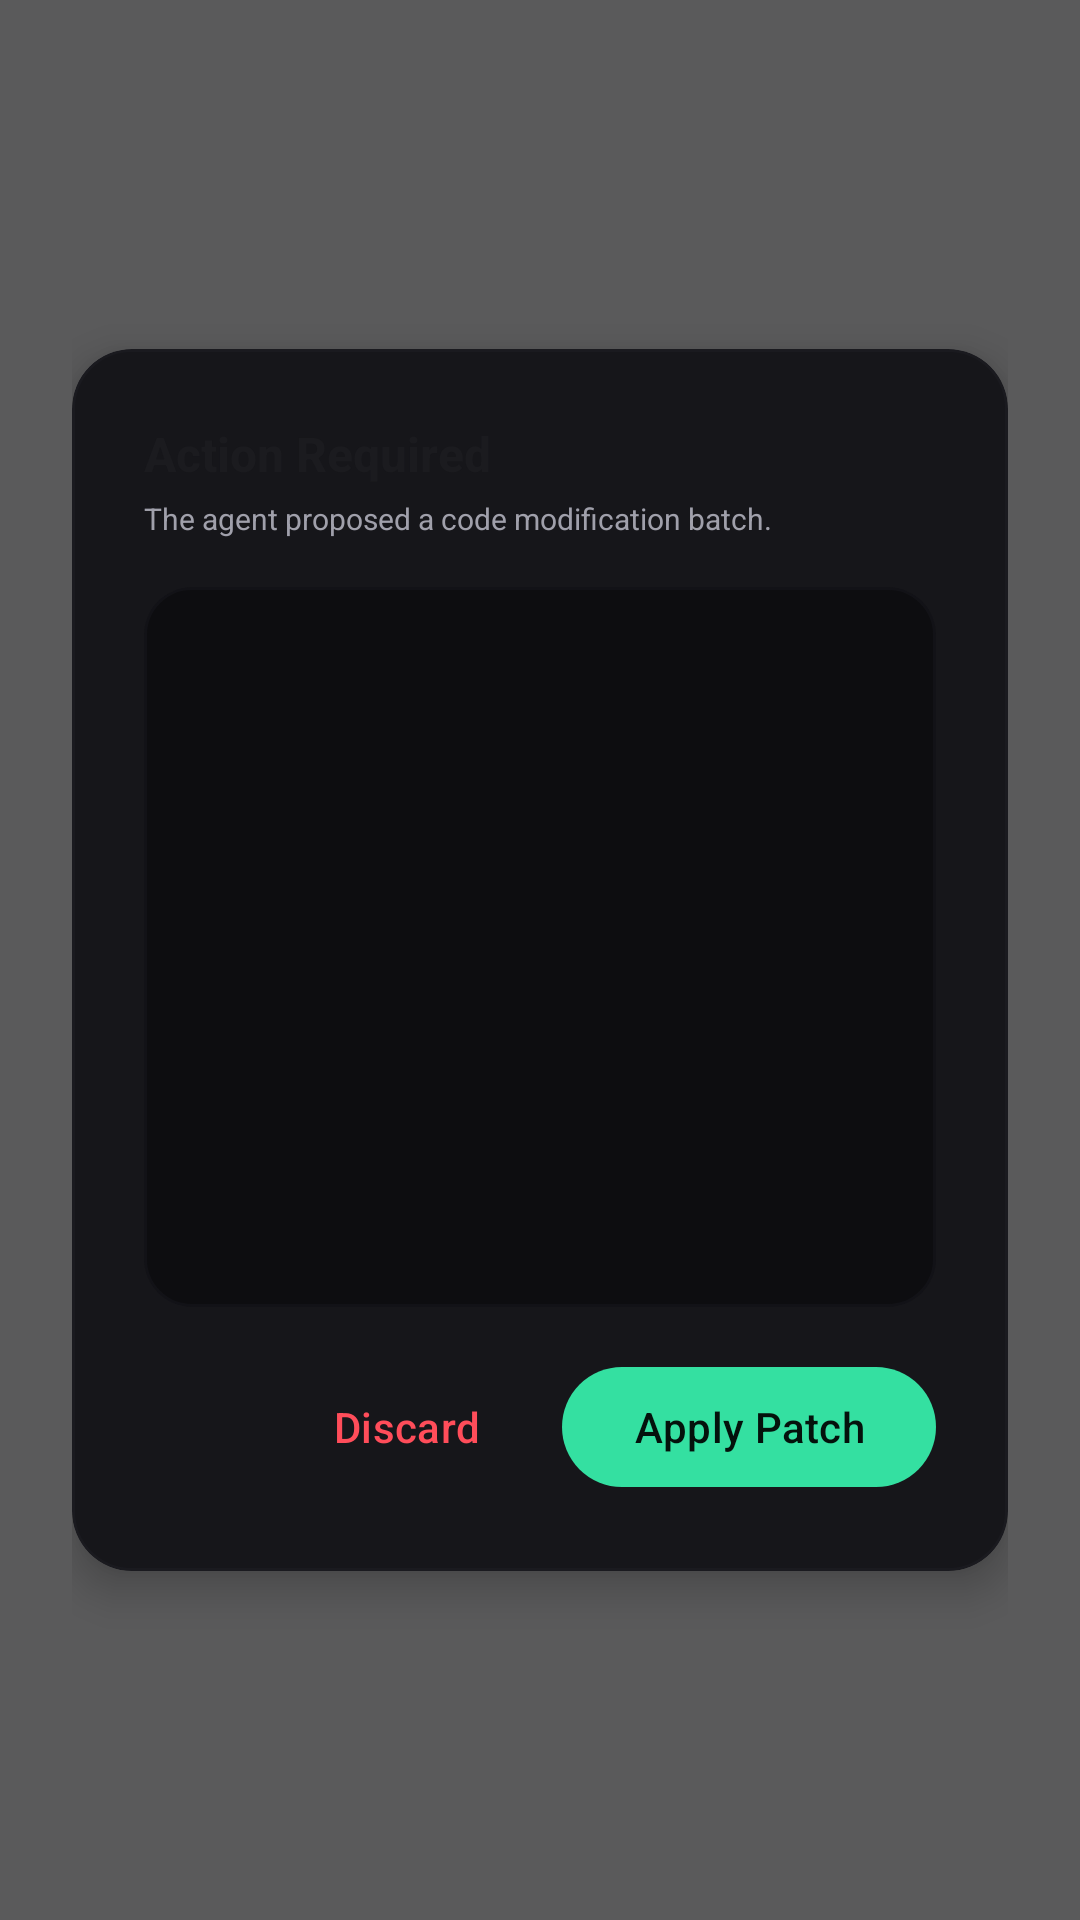

Produce the Android XML layout that renders to this screen, including the resource entries it uses.
<!-- AndroidManifest.xml: application theme Theme.CodeAssist -->
<!-- res/layout/layout_overlay_confirmation.xml -->
<?xml version="1.0" encoding="utf-8"?>
<FrameLayout xmlns:android="http://schemas.android.com/apk/res/android"
    xmlns:app="http://schemas.android.com/apk/res-auto"
    android:id="@+id/confirmationRoot"
    android:layout_width="match_parent"
    android:layout_height="match_parent"
    android:background="@color/ovl_scrim"
    android:padding="@dimen/ovl_spacing_xl">

    <com.google.android.material.card.MaterialCardView
        android:layout_width="match_parent"
        android:layout_height="wrap_content"
        android:layout_gravity="center"
        app:cardBackgroundColor="@color/ovl_raised"
        app:cardCornerRadius="@dimen/ovl_corner_lg"
        app:cardElevation="8dp"
        app:strokeColor="@color/ovl_stroke"
        app:strokeWidth="@dimen/ovl_stroke">

        <LinearLayout
            android:layout_width="match_parent"
            android:layout_height="wrap_content"
            android:orientation="vertical"
            android:padding="@dimen/ovl_spacing_xl">

            <TextView
                android:id="@+id/tvOverlayTitle"
                android:layout_width="wrap_content"
                android:layout_height="wrap_content"
                android:text="Action Required"
                android:textSize="@dimen/ovl_text_lg"
                android:fontFamily="sans-serif-medium"
                android:textColor="?attr/colorOnSurface"
                android:textStyle="bold" />

            <TextView
                android:layout_width="wrap_content"
                android:layout_height="wrap_content"
                android:layout_marginTop="@dimen/ovl_spacing_xs"
                android:text="The agent proposed a code modification batch."
                android:textSize="@dimen/ovl_text_xs"
                android:fontFamily="sans-serif"
                android:textColor="@color/text_mid" />

            <com.google.android.material.card.MaterialCardView
                android:layout_width="match_parent"
                android:layout_height="wrap_content"
                android:layout_marginTop="@dimen/ovl_spacing_lg"
                android:layout_marginBottom="@dimen/ovl_spacing_lg"
                app:cardBackgroundColor="@color/ovl_card"
                app:cardCornerRadius="@dimen/ovl_corner_md"
                app:strokeColor="@color/ovl_stroke"
                app:strokeWidth="@dimen/ovl_stroke">

                <ScrollView
                    android:layout_width="match_parent"
                    android:layout_height="@dimen/confirm_scroll_h"
                    android:fadeScrollbars="false"
                    android:padding="@dimen/ovl_spacing_md">

                    <TextView
                        android:id="@+id/tvOverlaySummary"
                        android:layout_width="match_parent"
                        android:layout_height="wrap_content"
                        android:fontFamily="monospace"
                        android:textSize="@dimen/ovl_text_md"
                        android:textColor="?attr/colorOnSurface" />
                </ScrollView>
            </com.google.android.material.card.MaterialCardView>

            <com.google.android.material.progressindicator.LinearProgressIndicator
                android:id="@+id/overlayProgress"
                android:layout_width="match_parent"
                android:layout_height="wrap_content"
                android:layout_marginBottom="@dimen/ovl_spacing_lg"
                android:indeterminate="true"
                android:visibility="gone"
                app:indicatorColor="@color/brand_mint"
                app:trackCornerRadius="@dimen/ovl_spacing_xs"/>

            <LinearLayout
                android:layout_width="match_parent"
                android:layout_height="wrap_content"
                android:orientation="horizontal"
                android:gravity="end">

                <com.google.android.material.button.MaterialButton
                    android:id="@+id/btnOverlayReject"
                    style="@style/Widget.Material3.Button.TextButton"
                    android:layout_width="wrap_content"
                    android:layout_height="wrap_content"
                    android:text="Discard"
                    android:textColor="@color/state_red" />

                <com.google.android.material.button.MaterialButton
                    android:id="@+id/btnOverlayApprove"
                    style="@style/Widget.Material3.Button.TonalButton"
                    android:layout_width="wrap_content"
                    android:layout_height="wrap_content"
                    android:layout_marginStart="@dimen/ovl_spacing_sm"
                    android:text="Apply Patch"
                    app:backgroundTint="@color/brand_mint"
                    app:iconTint="@color/brand_on_accent"
                    android:textColor="@color/brand_on_accent"/>
            </LinearLayout>
        </LinearLayout>
    </com.google.android.material.card.MaterialCardView>
</FrameLayout>
<!-- resources referenced by this layout -->
<resources>
  <color name="brand_mint">#34E0A1</color>
  <color name="brand_on_accent">#04120C</color>
  <color name="ovl_card">#F20D0D10</color>
  <color name="ovl_raised">#F2131318</color>
  <color name="ovl_scrim">#A6050506</color>
  <color name="ovl_stroke">#332C2C33</color>
  <color name="state_red">#FF4D5A</color>
  <color name="text_mid">#A0A0AB</color>
  <dimen name="confirm_scroll_h">240dp</dimen>
  <dimen name="ovl_corner_lg">20dp</dimen>
  <dimen name="ovl_corner_md">16dp</dimen>
  <dimen name="ovl_spacing_lg">16dp</dimen>
  <dimen name="ovl_spacing_md">12dp</dimen>
  <dimen name="ovl_spacing_sm">8dp</dimen>
  <dimen name="ovl_spacing_xl">24dp</dimen>
  <dimen name="ovl_spacing_xs">4dp</dimen>
  <dimen name="ovl_stroke">1dp</dimen>
  <dimen name="ovl_text_lg">16sp</dimen>
  <dimen name="ovl_text_md">13sp</dimen>
  <dimen name="ovl_text_xs">10sp</dimen>
  <style name="Theme.CodeAssist" parent="Theme.Material3.DynamicColors.DayNight.NoActionBar">
          
          <item name="android:statusBarColor">?attr/colorSurface</item>
          <item name="android:windowLightStatusBar">false</item>
          <item name="bottomSheetDialogTheme">@style/CustomBottomSheetDialog</item>
      </style>
  <style name="CustomBottomSheetDialog" parent="Theme.Design.Light.BottomSheetDialog">
          <item name="bottomSheetStyle">@style/CustomBottomSheetStyle</item>
      </style>
  <style name="CustomBottomSheetStyle" parent="Widget.Design.BottomSheet.Modal">
          <item name="shapeAppearanceHeading">@style/CustomBottomSheetShape</item>
          <item name="backgroundTint">?attr/colorSurface</item>
      </style>
  <style name="CustomBottomSheetShape" parent="ShapeAppearance.Material3.LargeComponent">
          <item name="cornerSizeTopLeft">24dp</item>
          <item name="cornerSizeTopRight">24dp</item>
          <item name="cornerSizeBottomLeft">0dp</item>
          <item name="cornerSizeBottomRight">0dp</item>
      </style>
</resources>
